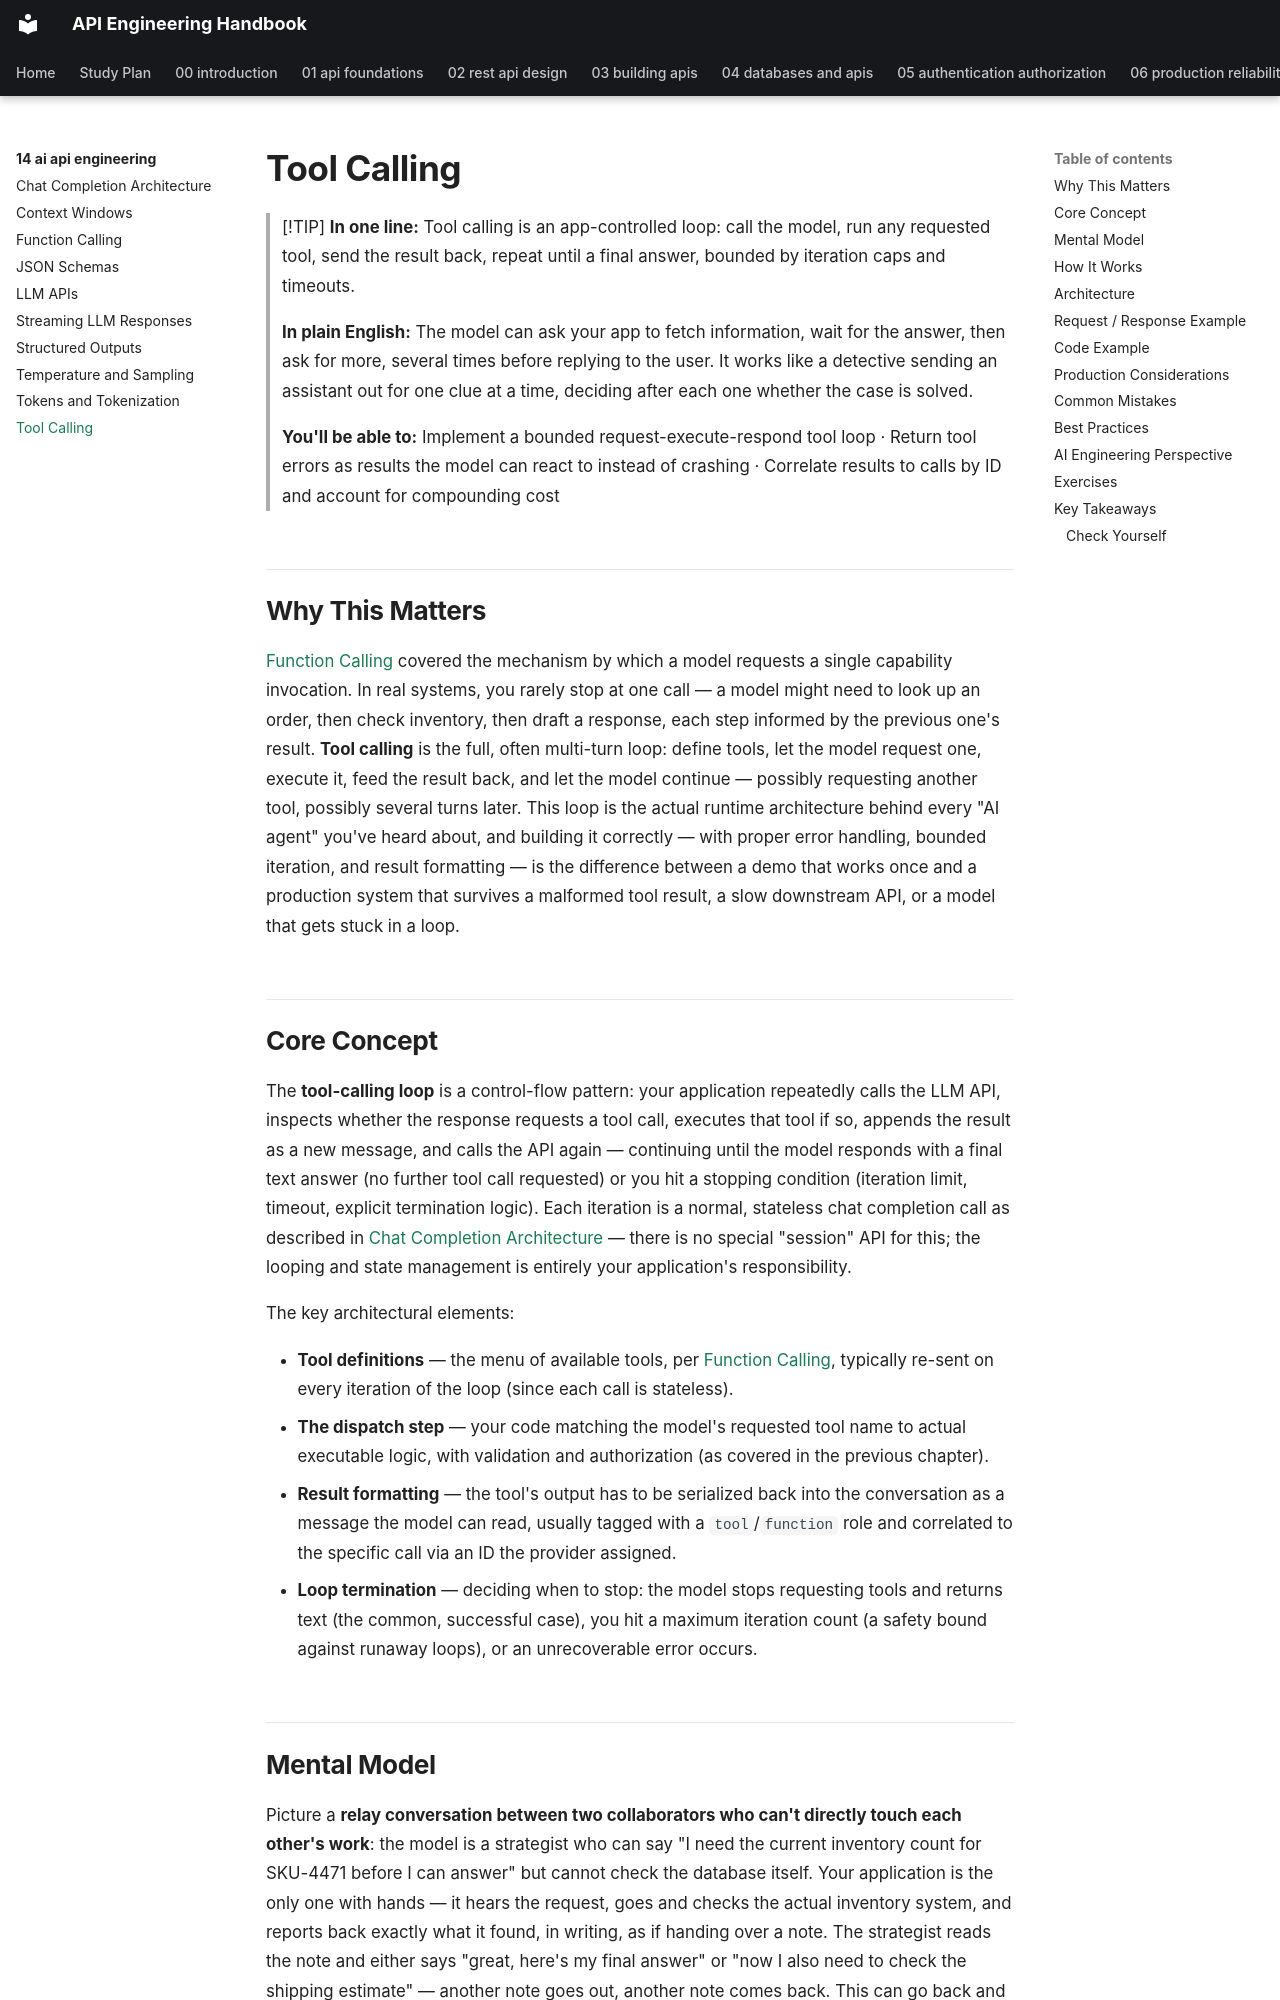

repository: himanshu231204/api-engineering-handbook · page: 14-ai-api-engineering/tool-calling/index.html · generator: mkdocs

# Tool Calling

> [!TIP]
> **In one line:** Tool calling is an app-controlled loop: call the model, run any requested tool, send the result back, repeat until a final answer, bounded by iteration caps and timeouts.
>
> **In plain English:** The model can ask your app to fetch information, wait for the answer, then ask for more, several times before replying to the user. It works like a detective sending an assistant out for one clue at a time, deciding after each one whether the case is solved.
>
> **You'll be able to:** Implement a bounded request-execute-respond tool loop · Return tool errors as results the model can react to instead of crashing · Correlate results to calls by ID and account for compounding cost

## Why This Matters

[Function Calling](function-calling.md) covered the mechanism by which a model requests a single capability invocation. In real systems, you rarely stop at one call — a model might need to look up an order, then check inventory, then draft a response, each step informed by the previous one's result. **Tool calling** is the full, often multi-turn loop: define tools, let the model request one, execute it, feed the result back, and let the model continue — possibly requesting another tool, possibly several turns later. This loop is the actual runtime architecture behind every "AI agent" you've heard about, and building it correctly — with proper error handling, bounded iteration, and result formatting — is the difference between a demo that works once and a production system that survives a malformed tool result, a slow downstream API, or a model that gets stuck in a loop.

## Core Concept

The **tool-calling loop** is a control-flow pattern: your application repeatedly calls the LLM API, inspects whether the response requests a tool call, executes that tool if so, appends the result as a new message, and calls the API again — continuing until the model responds with a final text answer (no further tool call requested) or you hit a stopping condition (iteration limit, timeout, explicit termination logic). Each iteration is a normal, stateless chat completion call as described in [Chat Completion Architecture](chat-completion-architecture.md) — there is no special "session" API for this; the looping and state management is entirely your application's responsibility.

The key architectural elements:

- **Tool definitions** — the menu of available tools, per [Function Calling](function-calling.md), typically re-sent on every iteration of the loop (since each call is stateless).
- **The dispatch step** — your code matching the model's requested tool name to actual executable logic, with validation and authorization (as covered in the previous chapter).
- **Result formatting** — the tool's output has to be serialized back into the conversation as a message the model can read, usually tagged with a `tool`/`function` role and correlated to the specific call via an ID the provider assigned.
- **Loop termination** — deciding when to stop: the model stops requesting tools and returns text (the common, successful case), you hit a maximum iteration count (a safety bound against runaway loops), or an unrecoverable error occurs.
